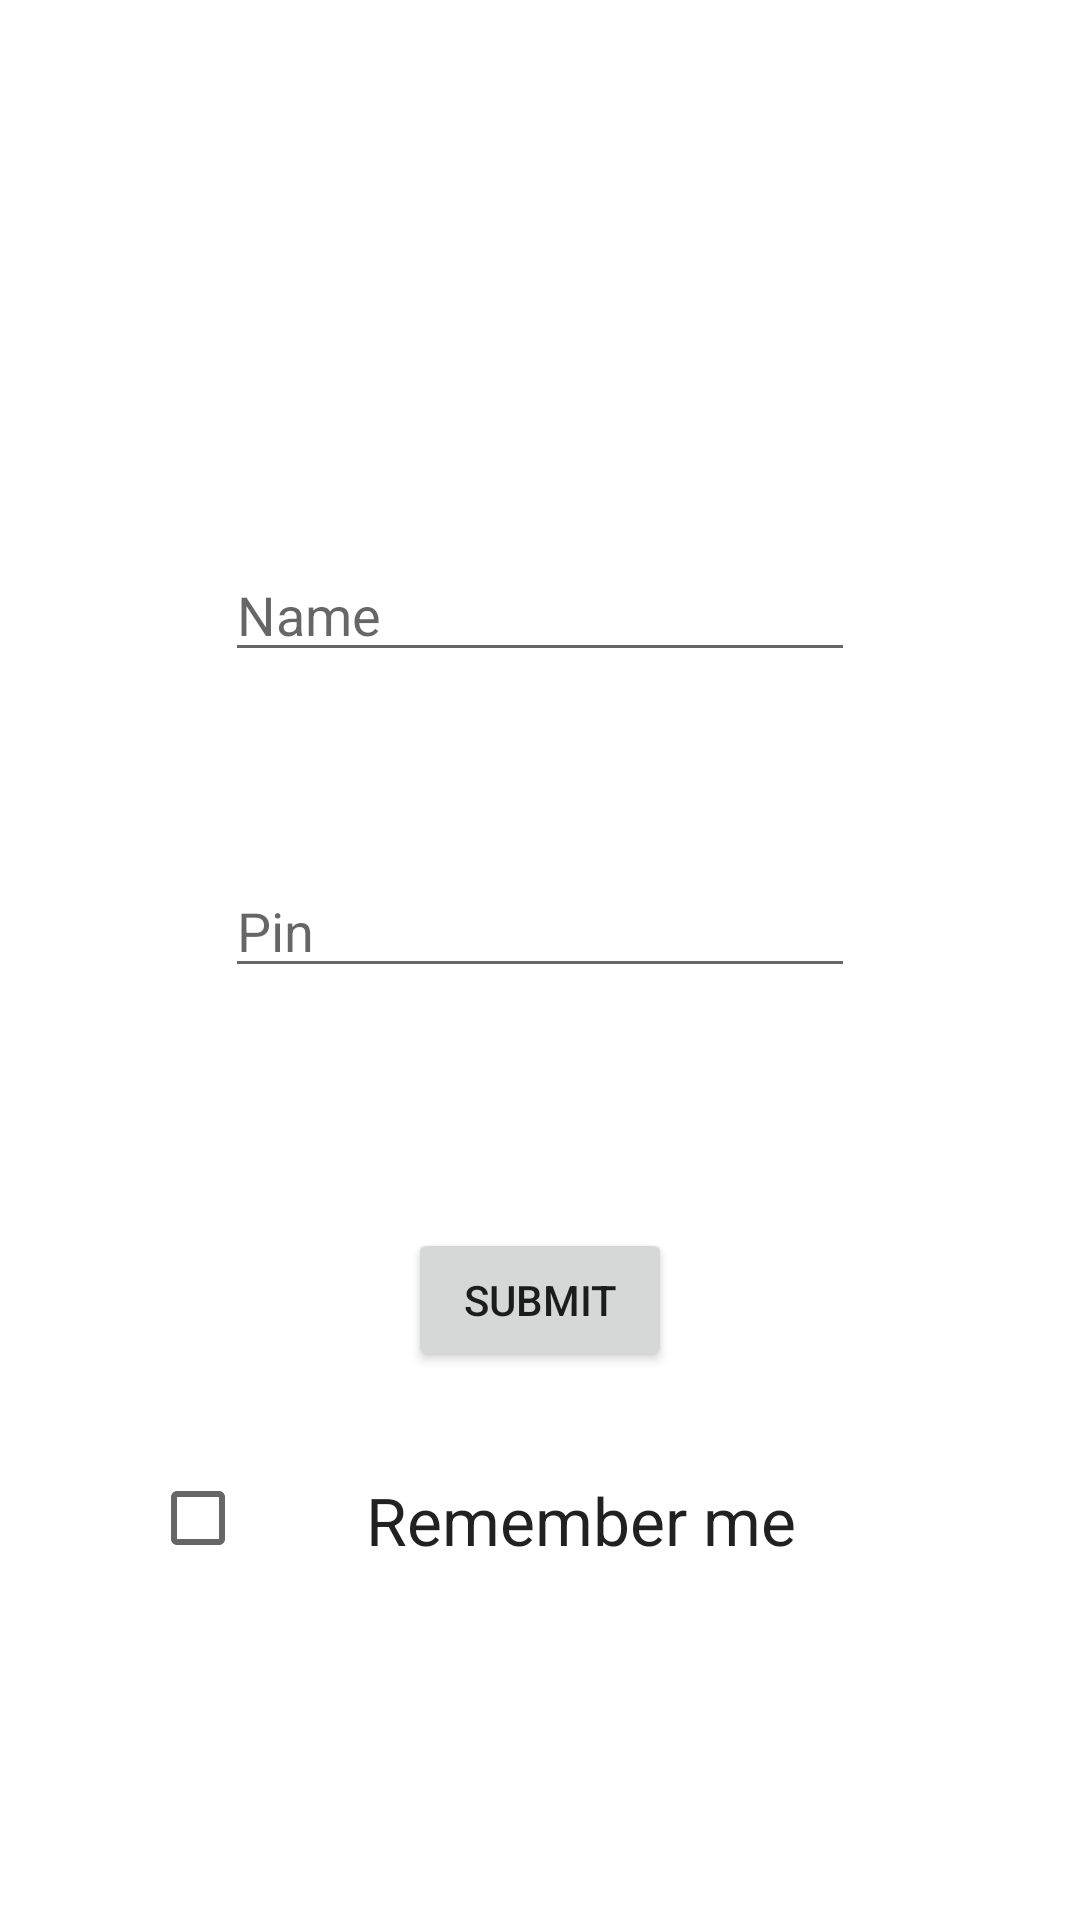

Here is an Android app screen rendered from its layout file. Give the layout XML and the strings, colors and styles it references.
<!-- AndroidManifest.xml: application theme Theme.MyApplication -->
<!-- res/layout/activity_login2.xml -->
<?xml version="1.0" encoding="utf-8"?>
<androidx.constraintlayout.widget.ConstraintLayout xmlns:android="http://schemas.android.com/apk/res/android"
    xmlns:app="http://schemas.android.com/apk/res-auto"
    xmlns:tools="http://schemas.android.com/tools"
    android:layout_width="match_parent"
    android:layout_height="match_parent"
    tools:context=".AccountCreation">

    <EditText
        android:id="@+id/username"
        android:layout_width="wrap_content"
        android:layout_height="wrap_content"
        android:layout_marginStart="60dp"
        android:layout_marginTop="200dp"
        android:layout_marginEnd="60dp"
        android:layout_marginBottom="32dp"
        android:ems="10"
        android:hint="Name"
        android:inputType="textPersonName"
        app:layout_constraintBottom_toTopOf="@+id/password"
        app:layout_constraintEnd_toEndOf="parent"
        app:layout_constraintStart_toStartOf="parent"
        app:layout_constraintTop_toTopOf="parent" />

    <EditText
        android:id="@+id/password"
        android:layout_width="wrap_content"
        android:layout_height="wrap_content"
        android:layout_marginStart="60dp"
        android:layout_marginTop="32dp"
        android:layout_marginEnd="60dp"
        android:layout_marginBottom="40dp"
        android:ems="10"
        android:hint="Pin"
        android:inputType="textPassword"
        app:layout_constraintBottom_toTopOf="@+id/submit"
        app:layout_constraintEnd_toEndOf="parent"
        app:layout_constraintStart_toStartOf="parent"
        app:layout_constraintTop_toBottomOf="@+id/username" />

    <Button
        android:id="@+id/submit"
        android:layout_width="wrap_content"
        android:layout_height="wrap_content"
        android:layout_marginStart="80dp"
        android:layout_marginTop="40dp"
        android:layout_marginEnd="80dp"
        android:layout_marginBottom="200dp"
        android:text="submit"
        app:layout_constraintBottom_toBottomOf="parent"
        app:layout_constraintEnd_toEndOf="parent"
        app:layout_constraintStart_toStartOf="parent"
        app:layout_constraintTop_toBottomOf="@+id/password" />

    <CheckBox
        android:id="@+id/checkBox"
        android:layout_width="wrap_content"
        android:layout_height="wrap_content"
        android:layout_marginStart="50dp"
        android:layout_marginTop="80dp"
        android:layout_marginBottom="200dp"
        app:layout_constraintBottom_toBottomOf="parent"
        app:layout_constraintStart_toStartOf="parent"
        app:layout_constraintTop_toBottomOf="@+id/submit"
        app:layout_constraintVertical_bias="0.38" />

    <TextView
        android:id="@+id/textView4"
        android:layout_width="wrap_content"
        android:layout_height="wrap_content"
        android:layout_marginStart="8dp"
        android:layout_marginTop="16dp"
        android:layout_marginEnd="32dp"
        android:layout_marginBottom="100dp"
        android:text="Remember me"
        android:textAppearance="@style/TextAppearance.AppCompat.Large"
        app:layout_constraintBottom_toBottomOf="parent"
        app:layout_constraintEnd_toEndOf="parent"
        app:layout_constraintHorizontal_bias="0.204"
        app:layout_constraintStart_toEndOf="@+id/checkBox"
        app:layout_constraintTop_toBottomOf="@+id/submit" />

</androidx.constraintlayout.widget.ConstraintLayout>
<!-- resources referenced by this layout -->
<resources>
  <style name="Theme.MyApplication" parent="Theme.MaterialComponents.DayNight.DarkActionBar">
          
          <item name="colorPrimary">@color/teal_200</item>
          <item name="colorPrimaryVariant">@color/teal_200</item>
          <item name="colorOnPrimary">#A51D1D</item>
          
          <item name="colorSecondary">@color/teal_200</item>
          <item name="colorSecondaryVariant">@color/teal_700</item>
          <item name="colorOnSecondary">@color/purple_200</item>
          
          <item name="android:statusBarColor" tools:targetApi="l">?attr/colorPrimaryVariant</item>
          
      </style>
  <color name="teal_200">#4D5353</color>
  <color name="teal_700" />
  <color name="purple_200">#E67411</color>
</resources>
